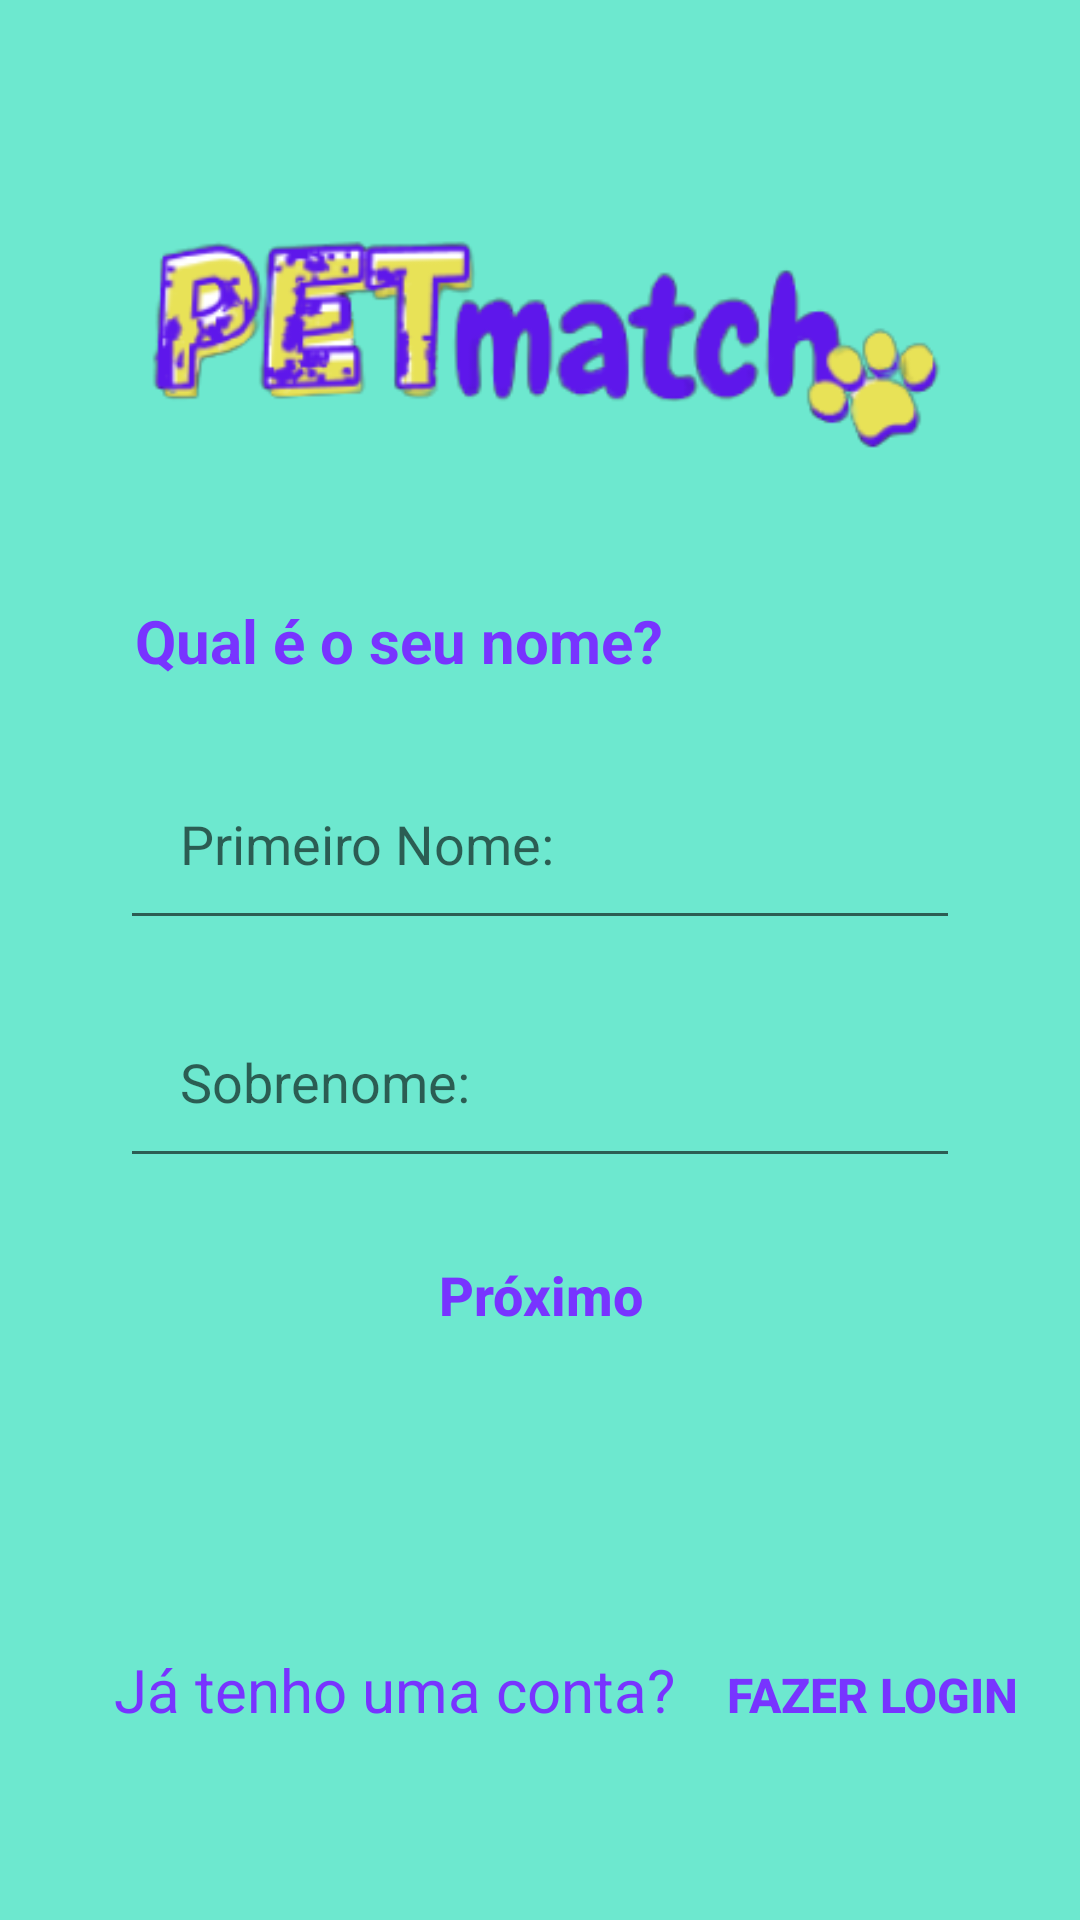

Layout XML and referenced resources for this Android screen:
<!-- AndroidManifest.xml: application theme Theme.ProjetoV_1 -->
<!-- res/layout/activity_form_cadastro_nome.xml -->
<?xml version="1.0" encoding="utf-8"?>
<androidx.core.widget.NestedScrollView xmlns:app="http://schemas.android.com/apk/res-auto"
    xmlns:tools="http://schemas.android.com/tools"
    android:layout_width="match_parent"
    android:layout_height="match_parent"
    android:fillViewport="true"
    xmlns:android="http://schemas.android.com/apk/res/android">

    <androidx.constraintlayout.widget.ConstraintLayout
        android:layout_width="match_parent"
        android:layout_height="match_parent"
        android:background="@color/teal"
        tools:context=".Cadastro.FormCadastroNome">

        <ImageView
            android:id="@+id/logo"
            android:layout_width="341dp"
            android:layout_height="107dp"
            android:layout_marginTop="50dp"
            android:src="@drawable/logo_transparente"
            app:layout_constraintEnd_toEndOf="parent"
            app:layout_constraintStart_toStartOf="parent"
            app:layout_constraintTop_toTopOf="parent" />

        <TextView
            android:id="@id/login_question"
            android:layout_width="wrap_content"
            android:layout_height="wrap_content"
            android:layout_marginStart="45dp"
            android:layout_marginTop="200dp"
            android:text="Qual é o seu nome?"
            android:textColor="@color/purple"
            android:textSize="20sp"
            android:textStyle="bold"
            android:gravity="center"
            app:layout_constraintStart_toStartOf="parent"
            app:layout_constraintTop_toTopOf="parent" />

        <View
            android:id="@+id/containerComponents"
            style="@style/ContainerComponentes"
            android:layout_marginTop="10dp"
            android:visibility="invisible"
            app:layout_constraintEnd_toEndOf="parent"
            app:layout_constraintStart_toStartOf="parent"
            app:layout_constraintTop_toBottomOf="@id/login_question" />

        <EditText
            android:id="@+id/FirstName"
            style="@style/Edit_Text"
            android:layout_marginTop="12dp"
            android:hint="Primeiro Nome:"
            android:textSize="18sp"
            app:layout_constraintEnd_toEndOf="@id/containerComponents"
            app:layout_constraintStart_toStartOf="@id/containerComponents"
            app:layout_constraintTop_toTopOf="@id/containerComponents" />

        <EditText
            android:id="@+id/Sobrenome"
            style="@style/Edit_Text"
            android:hint="Sobrenome:"
            app:layout_constraintStart_toStartOf="@id/containerComponents"
            app:layout_constraintEnd_toEndOf="@id/containerComponents"
            app:layout_constraintTop_toBottomOf="@id/FirstName"
            />

        <androidx.appcompat.widget.AppCompatButton
            android:id="@+id/btn_proximo"
            style="@style/White_Button"
            app:layout_constraintStart_toStartOf="parent"
            app:layout_constraintEnd_toEndOf="parent"
            app:layout_constraintTop_toBottomOf="@id/Sobrenome"
            android:text="@string/proximo"
            />


        <LinearLayout
            android:layout_width="wrap_content"
            android:layout_height="wrap_content"
            android:layout_marginTop="30dp"
            android:orientation="horizontal"
            app:layout_constraintEnd_toEndOf="parent"
            app:layout_constraintStart_toStartOf="parent"
            app:layout_constraintTop_toBottomOf="@+id/containerComponents">

            <TextView
                android:id="@+id/login_question"
                android:layout_width="wrap_content"
                android:layout_height="wrap_content"
                android:layout_marginStart="17dp"
                android:layout_marginTop="24dp"
                android:layout_marginEnd="17dp"
                android:text="Já tenho uma conta?"
                android:textColor="@color/purple"
                android:textSize="20sp"
                app:layout_constraintEnd_toEndOf="parent"
                app:layout_constraintStart_toStartOf="parent"
                app:layout_constraintTop_toBottomOf="@id/btn_proximo" />

            <Button
                android:id="@+id/btn_login"
                android:layout_width="wrap_content"
                android:layout_height="wrap_content"
                android:layout_marginTop="24dp"
                android:text="Fazer Login"
                android:background="@color/transparent"
                android:textColor="@color/purple"
                android:textSize="16sp"
                android:textStyle="bold"
                />

        </LinearLayout>

        <ProgressBar
            android:id="@+id/progress_bar"
            android:layout_width="wrap_content"
            android:layout_height="wrap_content"
            android:layout_marginTop="100dp"
            android:visibility="invisible"
            app:layout_constraintEnd_toEndOf="parent"
            app:layout_constraintStart_toStartOf="parent"
            app:layout_constraintTop_toBottomOf="@id/btn_proximo" />

    </androidx.constraintlayout.widget.ConstraintLayout>
</androidx.core.widget.NestedScrollView>
<!-- resources referenced by this layout -->
<resources>
  <color name="purple">#7834FF</color>
  <color name="teal">#6DE8CF</color>
  <color name="transparent">#00000000</color>
  <!-- drawable logo_transparente: png bitmap (drawable, 31708 bytes) -->
  <string name="proximo">Próximo</string>
  <style name="ContainerComponentes">
          <item name="android:layout_width">match_parent</item>
          <item name="android:layout_height">250dp</item>
          <item name="android:background">@drawable/container_components</item>
      </style>
  <style name="Edit_Text">
          <item name="android:layout_width">match_parent</item>
          <item name="android:layout_height">wrap_content</item>
          <item name="android:padding">20dp</item>
          <item name="android:maxLength">25</item>
          <item name="android:layout_marginLeft">40dp</item>
          <item name="android:layout_marginRight">40dp</item>
          <item name="android:layout_marginTop">15dp</item>
      </style>
  <style name="White_Button">
          <item name="android:layout_width">match_parent</item>
          <item name="android:layout_height">wrap_content</item>
          <item name="android:layout_marginLeft">40dp</item>
          <item name="android:layout_marginRight">40dp</item>
          <item name="android:layout_marginTop">15dp</item>
          <item name="android:padding">10dp</item>
          <item name="android:textColor">@color/purple</item>
          <item name="android:textSize">18sp</item>
          <item name="android:textAllCaps">false</item>
          <item name="android:textStyle">bold</item>
          <item name="android:background">@drawable/white_button</item>
      </style>
  <style name="Theme.ProjetoV_1" parent="Theme.MaterialComponents.DayNight.DarkActionBar">
          
          <item name="colorPrimary">@color/purple_500</item>
          <item name="colorPrimaryVariant">@color/black</item>
          <item name="colorOnPrimary">@color/white</item>
          <item name="colorAccent">@color/purple</item>
  
          
          <item name="colorSecondary">@color/teal_200</item>
          <item name="colorSecondaryVariant">@color/teal_700</item>
          <item name="colorOnSecondary">@color/black</item>
          
          <item name="android:statusBarColor">?attr/colorPrimaryVariant</item>
          
      </style>
  <color name="purple_500">#FF6200EE</color>
  <color name="black">#FF000000</color>
  <color name="white">#FFFFFFFF</color>
  <color name="teal_200">#FF03DAC5</color>
  <color name="teal_700">#FF018786</color>
</resources>
